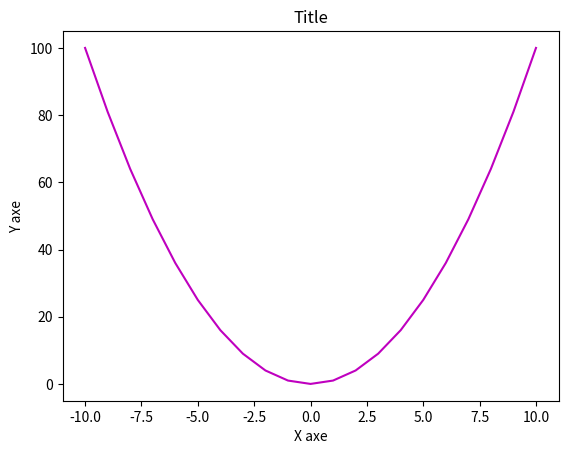
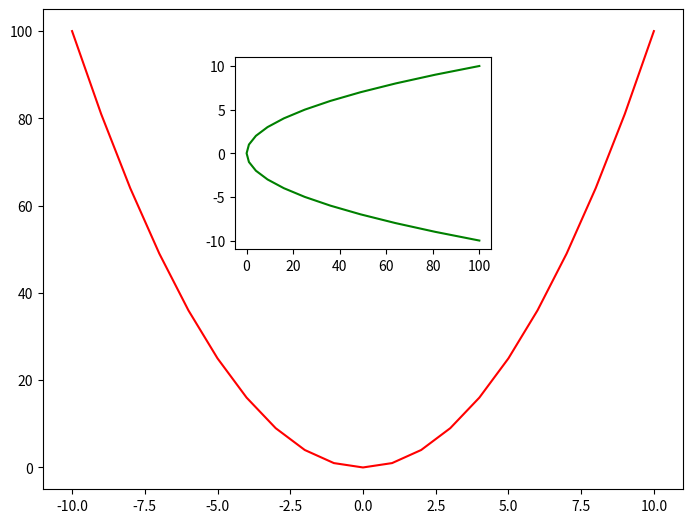
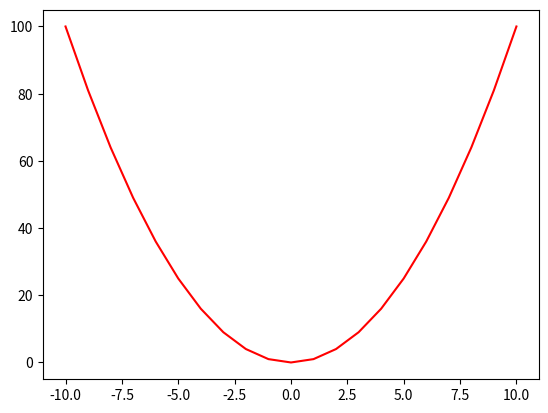
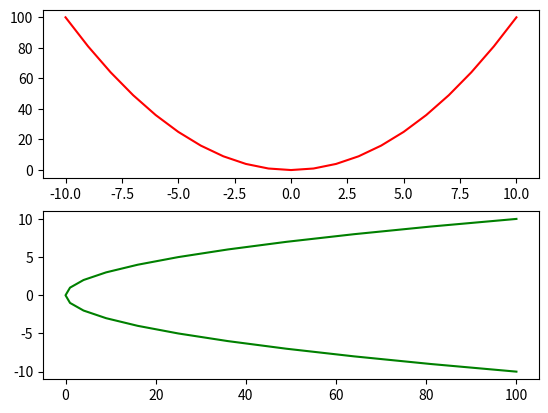
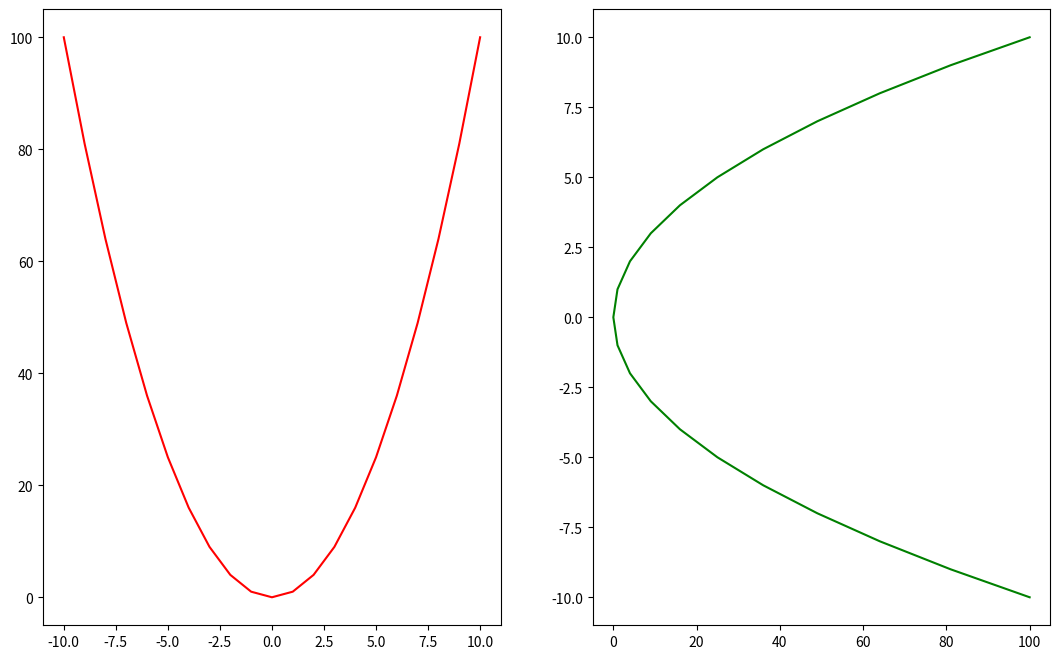
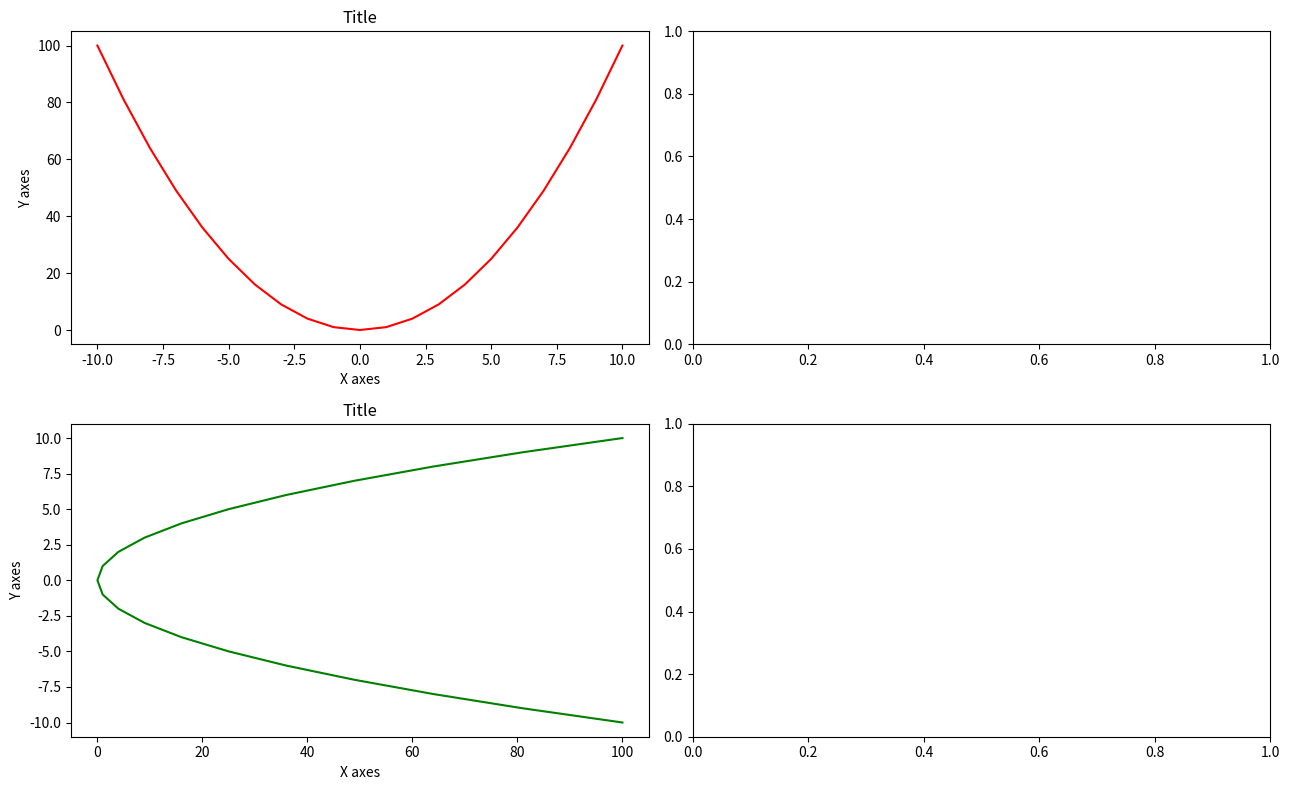

Source code (Python) for these figures, in order:
import matplotlib.pyplot as plt
import numpy as np

x = range(-10, 11)
y = [i**2 for i in x]

plt.figure()
plt.plot(x, y, 'm')
plt.xlabel('X axe')
plt.ylabel('Y axe')
plt.title('Title')
# plt.show()

fig = plt.figure()
axes = fig.add_axes([0, 0, 1, 1])           # оси для графика
axes.plot(x, y, 'r')
axes2 = fig.add_axes([0.3, 0.5, 0.4, 0.4])  # вторая ось со смещением
axes2.plot(y, x, 'g')
fig.show()

fig, axes = plt.subplots()
axes.plot(x, y, 'r')
# fig.show()

fig, axes = plt.subplots(2)
axes[0].plot(x, y, 'r')
axes[1].plot(y, x, 'g')
# fig.show()

fig, axes = plt.subplots(1, 2, figsize=(13,8))      # 1 строка , 2 столбца
axes[0].plot(x, y, 'r')                             # c размерами 13 x 8 inch
axes[1].plot(y, x, 'g')
# fig.show()

fig, axes = plt.subplots(2, 2, figsize=(13,8))      # 2 строки , 2 столбца
axes[0][0].plot(x, y, 'r')                          # обращение графиков как к матрице
axes[0][0].set_xlabel('X axes')
axes[0][0].set_ylabel('Y axes')
axes[0][0].set_title('Title')
axes[1][0].plot(y, x, 'g')
axes[1][0].set_xlabel('X axes')
axes[1][0].set_ylabel('Y axes')
axes[1][0].set_title('Title')
fig.tight_layout()                                  # устранение наползания заголовка на обозначение оси Х
# fig.show()

